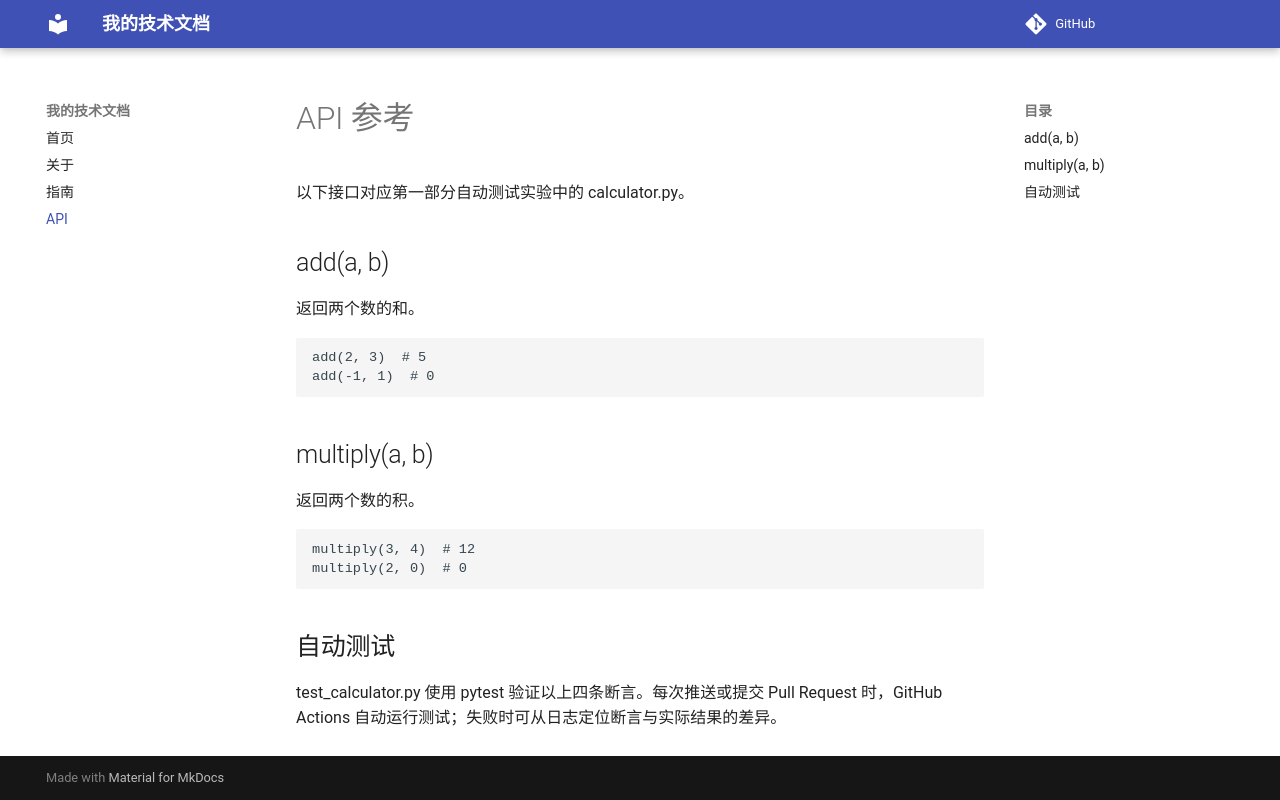

repository: dgklpd/mkdocs-pages-practice · page: api/index.html · generator: mkdocs

# API 参考

以下接口对应第一部分自动测试实验中的 calculator.py。

## add(a, b)

返回两个数的和。

```python
add(2, 3)  # 5
add(-1, 1)  # 0
```

## multiply(a, b)

返回两个数的积。

```python
multiply(3, 4)  # 12
multiply(2, 0)  # 0
```

## 自动测试

test_calculator.py 使用 pytest 验证以上四条断言。每次推送或提交 Pull Request 时，GitHub Actions 自动运行测试；失败时可从日志定位断言与实际结果的差异。
